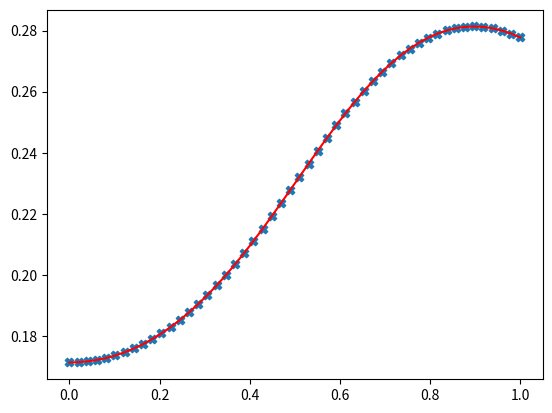

The matplotlib source for this figure:
import numpy as np
import math
#from scipy.optimize import fsolve
import scipy.misc
from scipy import optimize
from scipy import integrate
import matplotlib.pyplot as plt


def phi(x,i, N, h):
    if 0<i<N :
        if h*(i-1) <=x<=h*i :
            return (x-(i-1)*h)/h
        elif i*h <= x<=(i+1)*h:
            return ((i+1)*h - x)/h
        else:
            return 0
    elif i==0:
        if 0<=x <h:
            return (h-x)/h
        else:
            return 0
    else:
        if (N-1)*h < x <= N:
            return (x - (N-1)*h)/h
        else:
            return 0


def d_phi(x,i, N, h):
    if 0<i<N :
        if h*(i-1) <=x<=h*i :
            return 1/h
        elif i*h <= x<=(i+1)*h:
            return -1/h
        else:
            return 0
    elif i==0:
        if 0<=x <h:
            return -1/h
        else:
            return 0
    else:
        if (N-1)*h < x <= N:
            return 1/h
        else:
            return 0


def p(x):
    return 2- np.sin(math.pi*x)

def q(x):
    return 5
h1, h2 = 0, 1
H1, H2 = 1, 4

def a(x):
    return np.sin(math.pi*x)

def f(x):
    return 2*x**2 + np.sin(2*x)


def right_function(x, i,j,N):
    return p(x)*d_phi(x,i,N, 1/N)*d_phi(x,j,N,1/N) + a(x)*d_phi(x,i, N, 1/N)*phi(x,j, N, 1/N) + q(x)*phi(x,i,N, 1/N)*phi(x,j, N, 1/N)
def left_function(x,j,N):
    return f(x)*phi(x,j, N, 1/N)

def A_ij (i,j,N):
    res = integrate.quad(right_function,max((i-1)/N,0),min(1,(i+1)/N),args=(i,j, N),limit = 200)[0] + p(1)*phi(1,i, N, 1/N)*phi(1,j, N,1/N)*H1/H2\
         + p(0)*phi(0,i, N, 1/N)*phi(0,j, N, 1/N)*h1/h2
    print(integrate.quad(right_function,max((i-1)/N,0),min(1,(i+1)/N),args=(i,j, N), limit = 100)[0],'  ', i, j)
    #print(p(1)*phi(1,i, N, 1/N)*phi(1,j, N,1/N)*H1/H2 + p(0)*phi(0,i, N, 1/N)*phi(0,j, N, 1/N)*h1/h2,'  ', i, j)
    return res

#max((i-1)/N,0),min(1,(i+1)/N)

def create_matrix_A_F (N):
    A = np.zeros((N+1,N+1))
    F = np.zeros(N+1)

    for i in range(N+1):
        for j in range(1,-2,-1):
            if 0<=i-j <=N:
                A[i-j][i] = A_ij(i,i-j,N)
        # for j in range(N+1):
        #     A[j][i] = A_ij(i,j,N)

        F[i] = integrate.quad(left_function,max((i-1)/N,0),min(1,(i+1)/N),args=(i,N))[0]
    return A,F

def result_SLAR(n):
    A, F = create_matrix_A_F(n)
    c = np.zeros(n+1)
    c = np.linalg.solve(A,F)
    return c

def result_function (x, n):
    c = result_SLAR(n)
    res = 0
    for i in range(n+1):
        res += c[i]*phi(x,i,n,1/n)
    return res

def y(x,n,c):
    res = 0
    for i in range(n+1):
        res = res + c[i]*phi(x,i,n,1/n)
        #res = res + phi(x,i,n,1/n)
    return res


def create_data_for_plot( N: int, x: np.ndarray):
    c = result_SLAR(N)
    yy = np.zeros(x.shape[0])
    print(y(0,N,c))
    for i in range(x.shape[0]):
        yy[i] = y(x[i],N,c)
        #yy[i] = phi(x[i],N,N,1/N)
    return yy


def test_2_plots(N1, N2):
    xx = np.linspace(0,1,50)
    y1 = create_data_for_plot(N1,xx)
    y2 = create_data_for_plot(N2,xx)

    fig,ax = plt.subplots()
    ax.scatter(xx,y1, marker = 'X')
    ax.plot(xx,y2, color = 'red')
    #plt.legend("n1="+str(N1), "n2="+str(N2))
    plt.show()

if __name__ == '__main__':
    #print(result_SLAR(10))
    #print(right_function(0.1,2,0,10))
    # xx = np.linspace(0,1,100)
    # yy = create_data_for_plot(100,xx)
    
    # fig,ax = plt.subplots()
    # #plt.axis('scaled')
    
    # ax.plot(xx,yy)
    # plt.show()

    test_2_plots(50,100)
